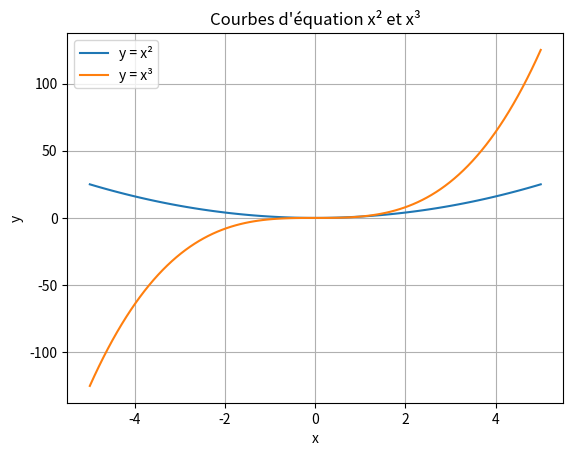

The matplotlib source for this figure:
import matplotlib.pyplot as plt
import numpy as np

# Création des données pour la courbe d'équation x²
x = np.linspace(-5, 5, 100)  # Créer un tableau de 100 valeurs entre -5 et 5
y1 = x**2  # Calculer les valeurs de y en utilisant l'équation x²

# Création des données pour la courbe d'équation x³
y2 = x**3  # Calculer les valeurs de y en utilisant l'équation x³

# Tracer les courbes
plt.figure()
plt.plot(x, y1, label='y = x²')  # Tracer la courbe d'équation x²
plt.plot(x, y2, label='y = x³')  # Tracer la courbe d'équation x³
plt.xlabel('x')  # Ajouter une étiquette à l'axe des x
plt.ylabel('y')  # Ajouter une étiquette à l'axe des y
plt.title('Courbes d\'équation x² et x³')  # Ajouter un titre au graphique
plt.legend()  # Ajouter une légende
plt.grid(True)  # Activer la grille
plt.show()  # Afficher le graphique
